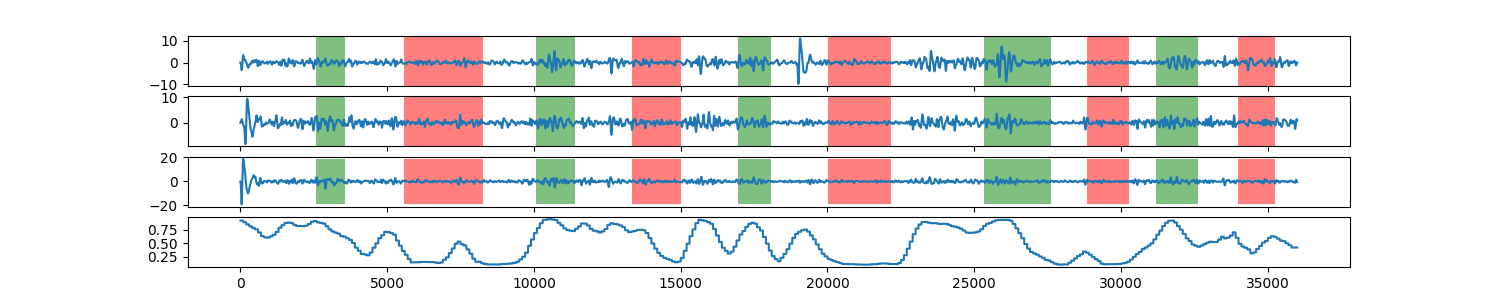

Values plotted in this chart, from the file beside it:
0, 0.917094661751
1, 0.9171
2, 0.9171
3, 0.9171
4, 0.9171
5, 0.9171
6, 0.9171
7, 0.9171
8, 0.9171
9, 0.9171
10, 0.9171
11, 0.9171
12, 0.9171
13, 0.9171
14, 0.9171
15, 0.9171
16, 0.9171
17, 0.9171
18, 0.9171
19, 0.9171
20, 0.9171
21, 0.9171
22, 0.9171
23, 0.9171
24, 0.9171
25, 0.9171
26, 0.9171
27, 0.9171
28, 0.9171
29, 0.9171
30, 0.9171
31, 0.9171
32, 0.9171
33, 0.9171
34, 0.9171
35, 0.9171
36, 0.9171
37, 0.9171
38, 0.9171
39, 0.9171
40, 0.9171
41, 0.9171
42, 0.9171
43, 0.9171
44, 0.9171
45, 0.9171
46, 0.9171
47, 0.9171
48, 0.9171
49, 0.9171
50, 0.9171
51, 0.9171
52, 0.9171
53, 0.9171
54, 0.9171
55, 0.9171
56, 0.9171
57, 0.9171
58, 0.9171
59, 0.9171
60, 0.9171
... 35,938 more rows
